Run: headless pygame with SDL's dummy video driver; simulated clock (each Clock.tick advances the game by its frame time, no real sleeping); random seed 0; keys injected as events and as key.get_pressed() state; no mouse input.
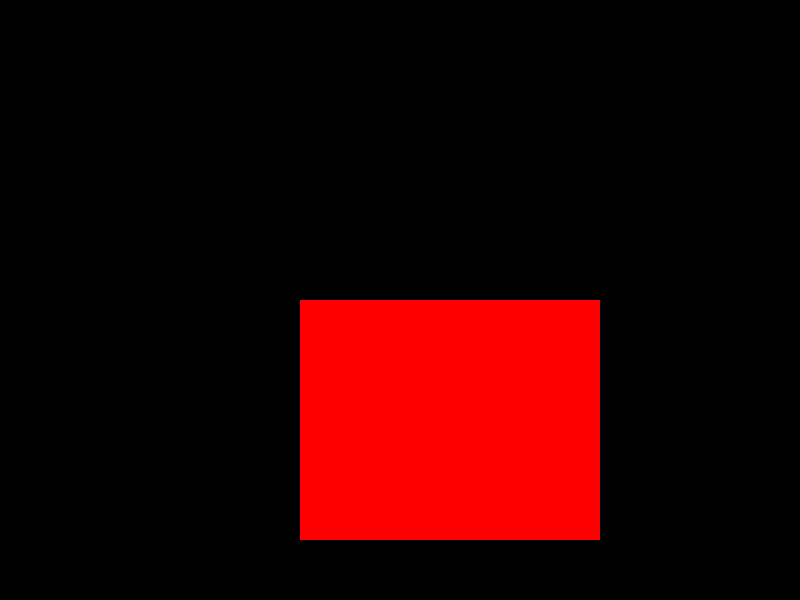
Frame 1 of 4 · flips 1–60 · no input
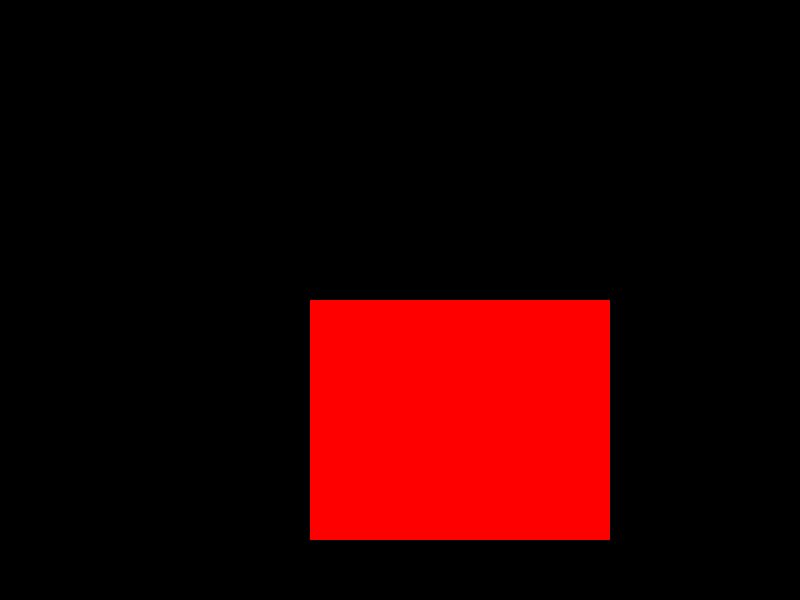
Frame 2 of 4 · flips 61–180 · tapped SPACE, RETURN · held RIGHT (→), D
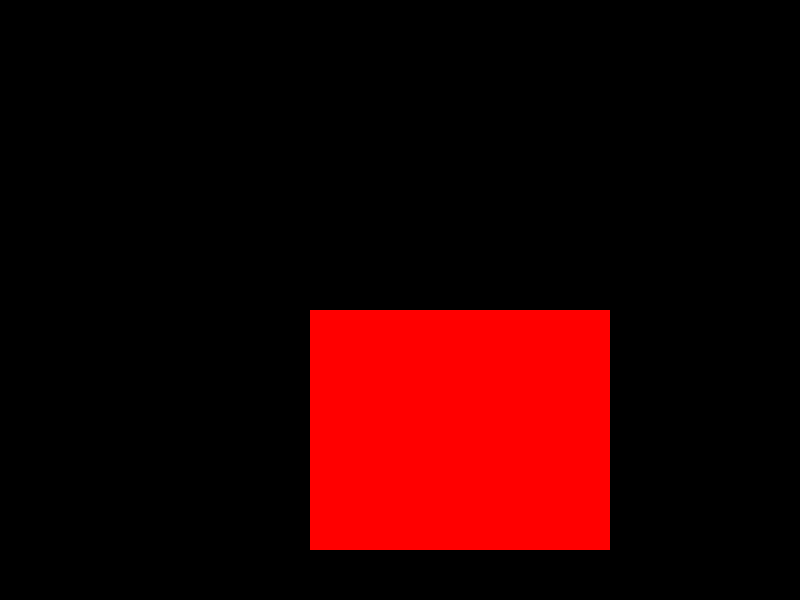
Frame 3 of 4 · flips 181–300 · held DOWN (↓), S
Frame 4 of 4 · flips 301–420 · held LEFT (←), A, UP (↑), W · screen same as frame 1, image omitted

The pygame program that drew these frames:

import pygame

pygame.init()
window = pygame.display.set_mode((800, 600))
x = 300
y = 300
running = True

while running:
    events = pygame.event.get()

    for event in events:
        if event.type == pygame.QUIT:
            running = False
            break
        elif event.type == pygame.KEYDOWN:
            if event.key == pygame.K_w:
                y -= 10
            elif event.key == pygame.K_s:
                y += 10
            elif event.key == pygame.K_a:
                x -= 10
            elif event.key == pygame.K_d:
                x += 10
    window.fill((0, 0, 0))
    pygame.draw.rect(window, 'red', (x,y,300,240))
    pygame.display.update()

pygame.quit()
